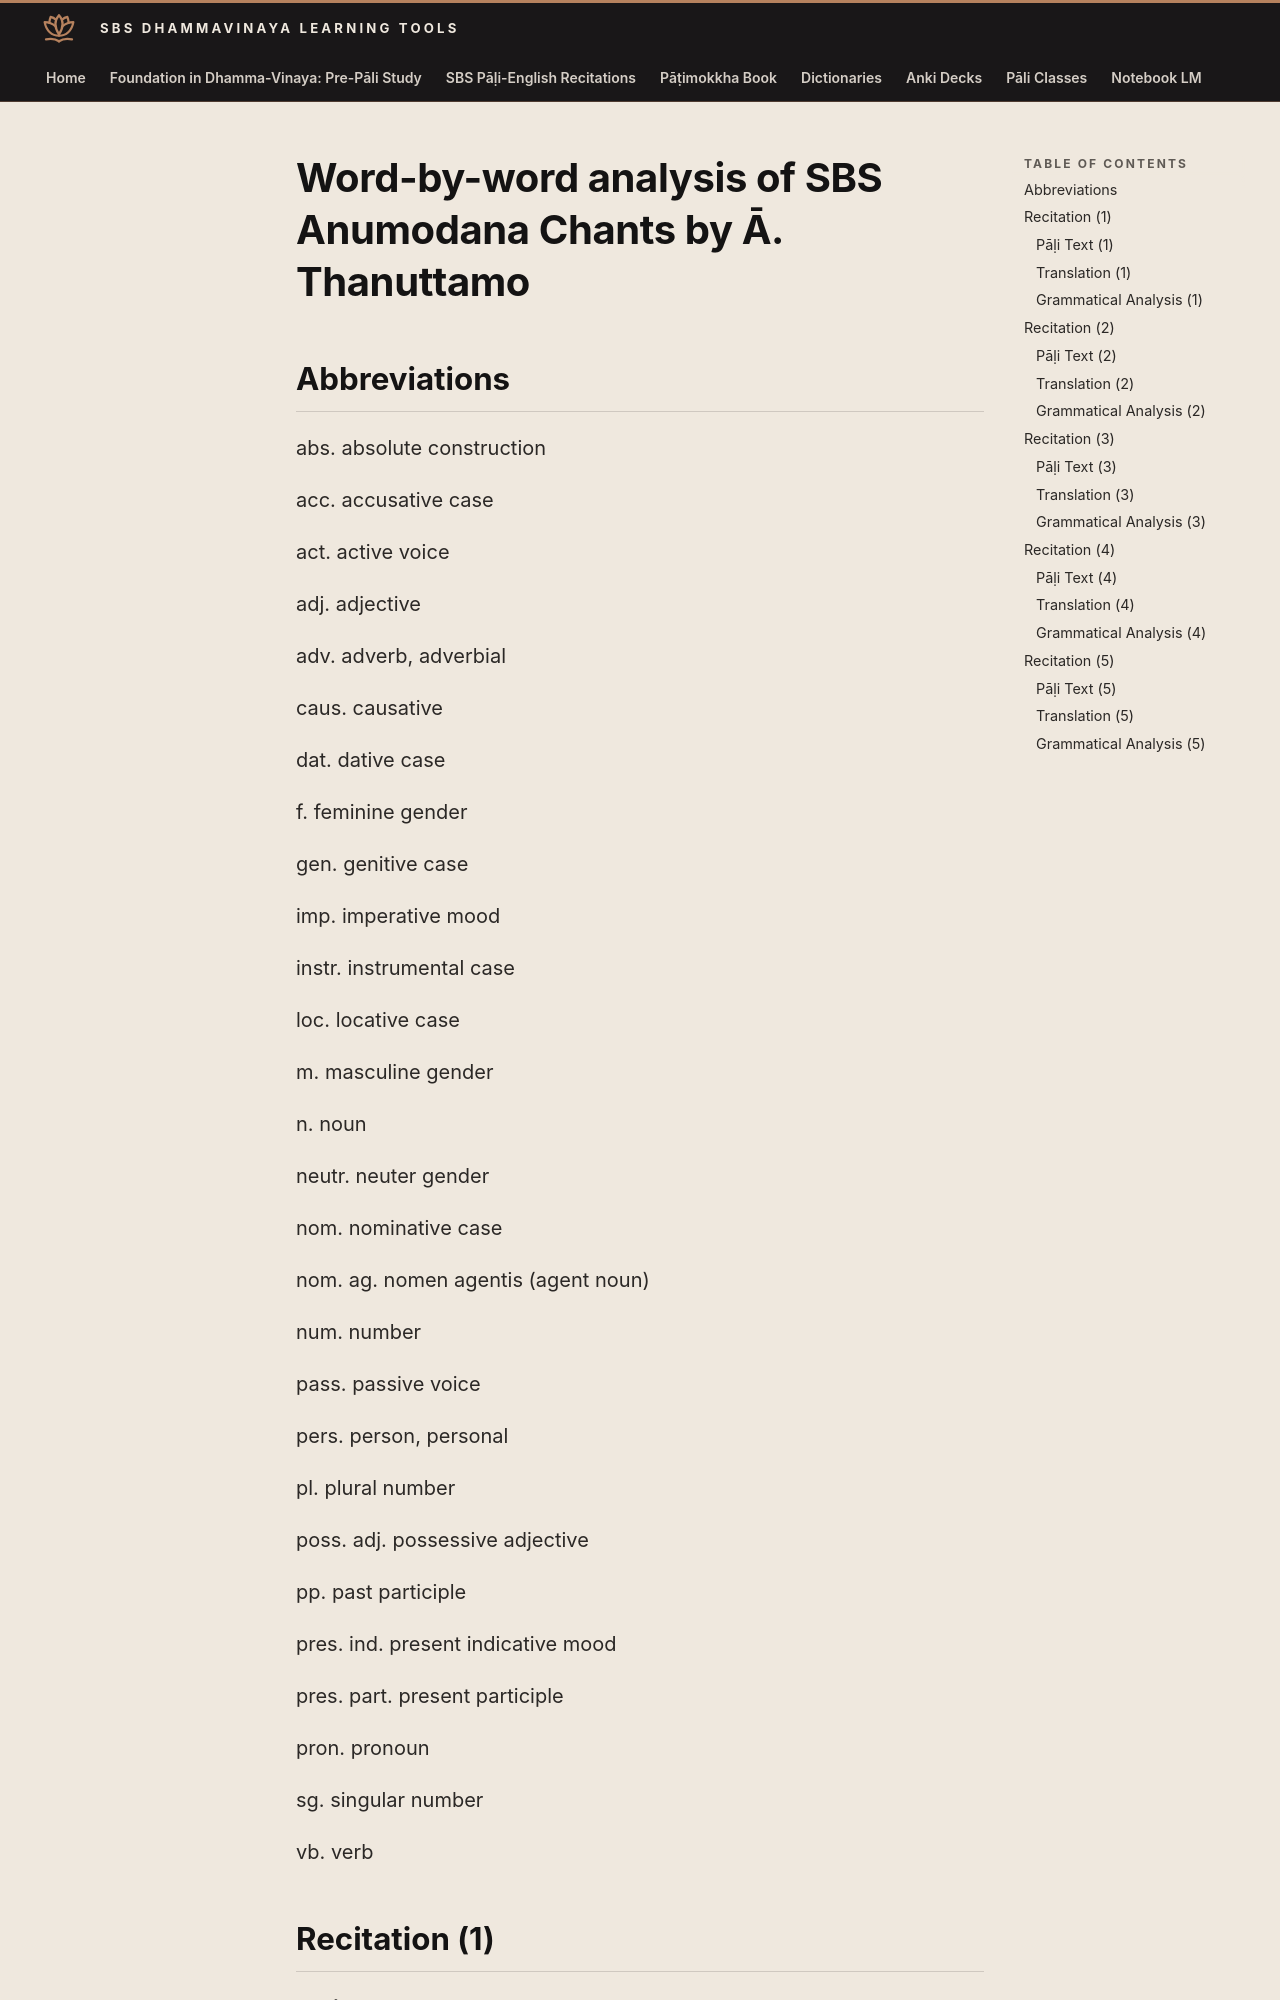

repository: sasanarakkha/study-tools · page: 6-pali-class/sbs-per-analysis/word-by-word-analysis-of-sbs-anumodana-chants-by-a-thanuttamo/index.html · generator: mkdocs

# Word-by-word analysis of SBS Anumodana Chants by Ā. Thanuttamo

## **Abbreviations**

abs. absolute construction

acc. accusative case

act. active voice

adj. adjective

adv. adverb, adverbial

caus. causative

dat. dative case

f. feminine gender

gen. genitive case

imp. imperative mood

instr. instrumental case

loc. locative case

m. masculine gender

n. noun

neutr. neuter gender

nom. nominative case

nom. ag. nomen agentis (agent noun)

num. number

pass. passive voice

pers. person, personal

pl. plural number

poss. adj. possessive adjective

pp. past participle

pres. ind. present indicative mood

pres. part. present participle

pron. pronoun

sg. singular number

vb. verb

## **Recitation (1)**

### **Pāḷi Text (1)**

**(a)** *yathā vārivahā pūrā*

*paripūrenti sāgaraṁ*

*evameva ito dinnaṁ*

*petānaṁ upakappati.*

**(b)** *icchitaṁ patthitaṁ tumhaṁ*

*khippameva samijjhatu*

*sabbe pūrentu saṅkappā*

*cando paṇṇa-raso yathā*

*maṇi joti-raso yathā.*

**(c)** *sabbītiyo vivajjantu*

*sabbarogo vinassatu*

*mā te bhavatvantarāyo*

*sukhī dīghāyuko bhava.*

**(d)** *abhivādanasīlissa*

*niccaṁ vuḍḍhāpacāyino*

*cattāro dhammā vaḍḍhanti*

*āyu vaṇṇo sukhaṁ balaṁ.*
